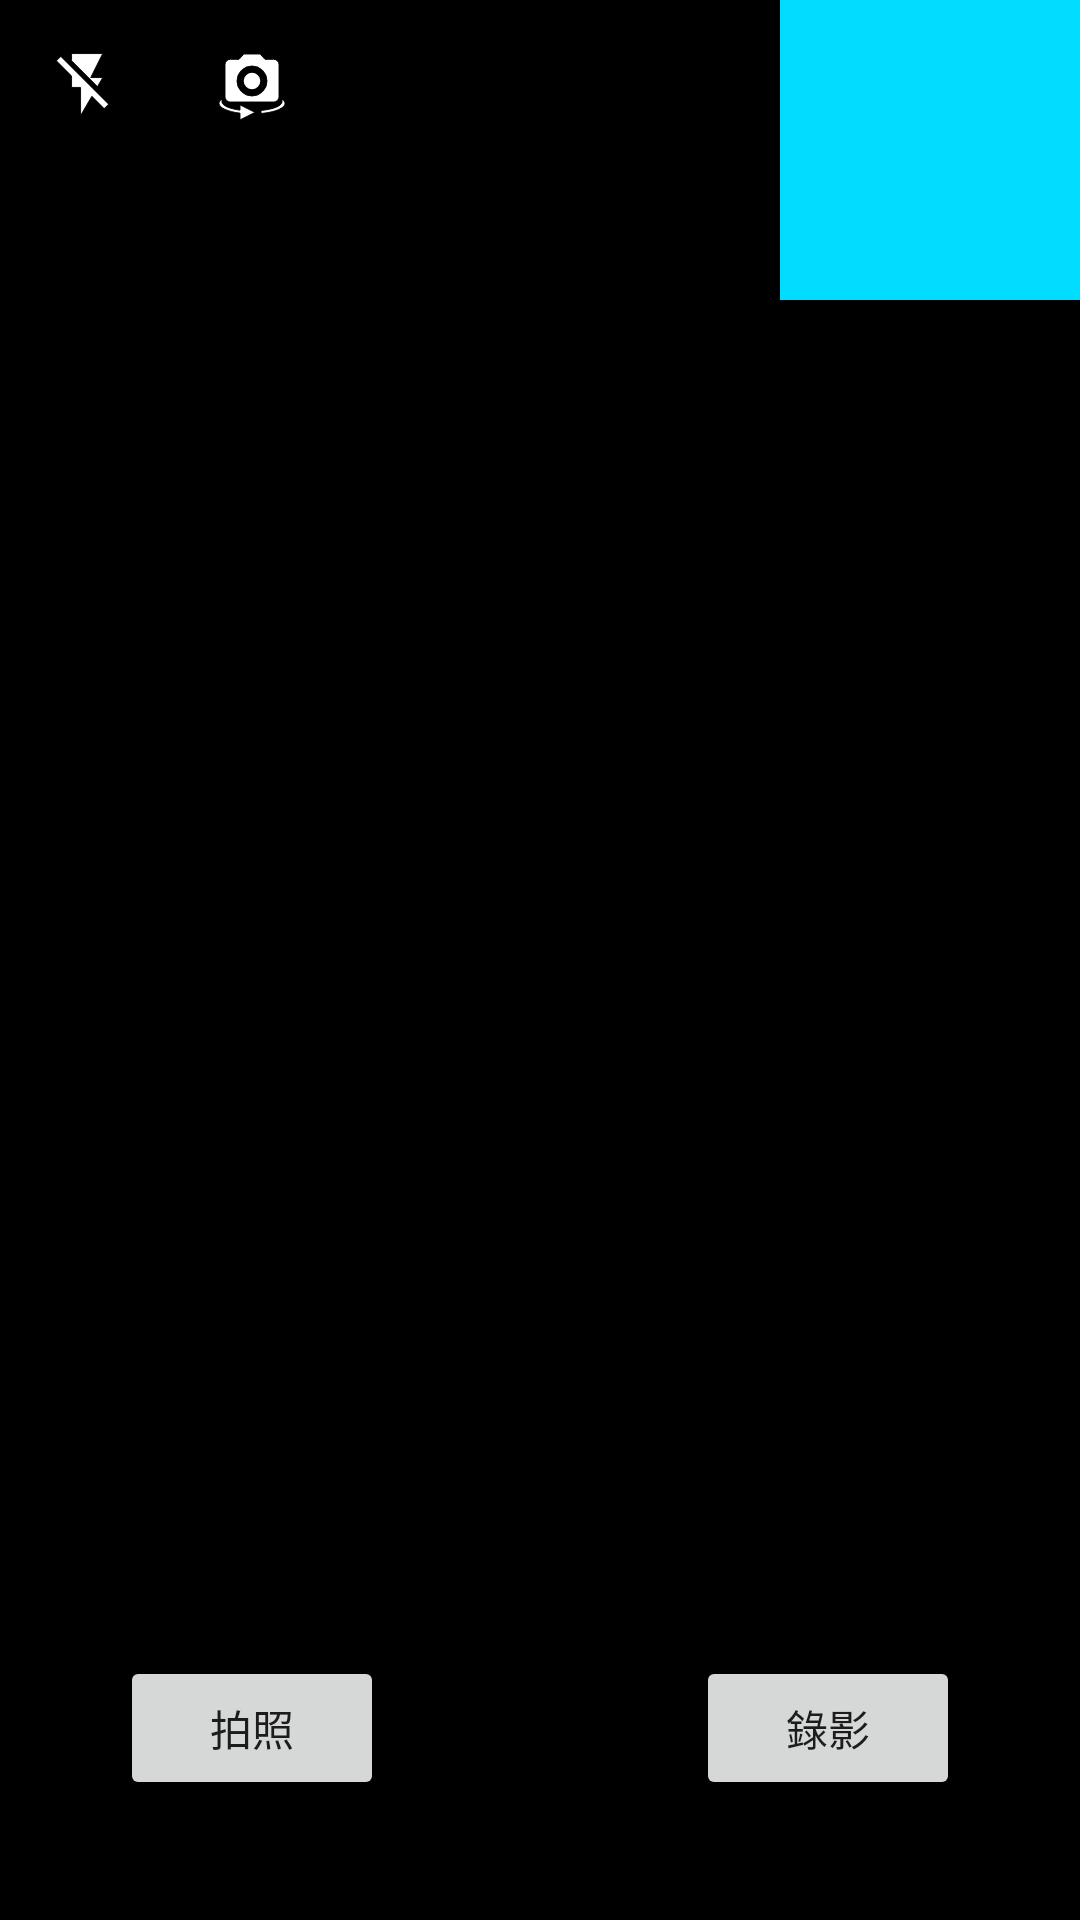

Layout XML and referenced resources for this Android screen:
<!-- AndroidManifest.xml: application theme Theme.OpenCameraTesting -->
<!-- res/layout/fragment_camera.xml -->
<?xml version="1.0" encoding="utf-8"?>
<androidx.constraintlayout.widget.ConstraintLayout
    xmlns:android="http://schemas.android.com/apk/res/android"
    xmlns:app="http://schemas.android.com/apk/res-auto"
    xmlns:tools="http://schemas.android.com/tools"
    android:layout_width="match_parent"
    android:layout_height="match_parent"
    tools:context=".MainActivity">

    <FrameLayout
        android:id="@+id/texture"
        android:layout_width="wrap_content"
        android:layout_height="wrap_content"
        app:layout_constraintTop_toTopOf="parent"
        app:layout_constraintBottom_toBottomOf="parent"
        app:layout_constraintStart_toStartOf="parent"
        app:layout_constraintEnd_toEndOf="parent"/>

    <View
        android:id="@+id/mask"
        android:layout_width="wrap_content"
        android:layout_height="wrap_content"
        android:background="@android:color/black"
        app:layout_constraintTop_toTopOf="@+id/texture"
        app:layout_constraintBottom_toBottomOf="@+id/texture"
        app:layout_constraintStart_toStartOf="@+id/texture"
        app:layout_constraintEnd_toEndOf="@+id/texture"
        />

    <SeekBar
        android:id="@+id/zoom_seekbar"
        android:layout_width="wrap_content"
        android:layout_height="wrap_content"
        app:layout_constraintBottom_toBottomOf="parent"
        app:layout_constraintStart_toStartOf="parent"
        android:visibility="gone"/>

    <ImageView
        android:id="@+id/flash"
        android:layout_width="wrap_content"
        android:layout_height="wrap_content"
        android:padding="16dp"
        android:src="@drawable/ic_flash_off"
        app:layout_constraintTop_toTopOf="parent"
        app:layout_constraintStart_toStartOf="parent"
        />

    <ImageView
        android:id="@+id/switch_camera"
        android:layout_width="wrap_content"
        android:layout_height="wrap_content"
        android:padding="16dp"
        android:src="@drawable/ic_photo_cam_reverse"
        app:layout_constraintTop_toTopOf="parent"
        app:layout_constraintStart_toEndOf="@+id/flash"
        />

    <ImageView
        android:id="@+id/showImage"
        android:layout_width="100dp"
        android:layout_height="100dp"
        android:background="@android:color/holo_blue_bright"
        app:layout_constraintTop_toTopOf="parent"
        app:layout_constraintEnd_toEndOf="parent"
        />

    <Button
        android:id="@+id/take_photo"
        android:layout_width="wrap_content"
        android:layout_height="wrap_content"
        android:layout_margin="40dp"
        android:text="拍照"
        app:layout_constraintBottom_toBottomOf="parent"
        app:layout_constraintStart_toStartOf="parent" />

    <Button
        android:id="@+id/record_video"
        android:layout_width="wrap_content"
        android:layout_height="wrap_content"
        android:layout_margin="40dp"
        android:text="錄影"
        app:layout_constraintBottom_toBottomOf="parent"
        app:layout_constraintEnd_toEndOf="parent" />

    <Button
        android:id="@+id/record_video_take_photo"
        android:layout_width="wrap_content"
        android:layout_height="wrap_content"
        android:layout_marginEnd="40dp"
        android:layout_marginBottom="100dp"
        android:text="錄影中拍照"
        app:layout_constraintBottom_toBottomOf="parent"
        app:layout_constraintEnd_toEndOf="parent"
        android:visibility="gone" />

</androidx.constraintlayout.widget.ConstraintLayout>
<!-- resources referenced by this layout -->
<resources>
  <!-- drawable ic_flash_off (drawable-v24) -->
  <vector xmlns:android="http://schemas.android.com/apk/res/android"
      android:width="24dp"
      android:height="24dp"
      android:viewportWidth="24"
      android:viewportHeight="24">
    <path
        android:pathData="M14.612,16.103l-3.762,6.452L10.85,13.15L8,13.15L7.85,13L7.85,9.332L2.894,4.376v-0.212l1.27,-1.27h0.212l15.73,15.73v0.212l-1.27,1.27h-0.212l-4.012,-4.003zM14.242,9.85h4.02l-1.77,3.034 -8.598,-8.598 -0.044,-0.106L7.85,2L8,1.85h10.243l-4,8z"
        android:strokeWidth=".3"
        android:fillColor="#FFF"
        android:fillType="nonZero"
        android:strokeColor="#000"/>
  </vector>
  <!-- drawable ic_photo_cam_reverse (drawable-v24) -->
  <vector xmlns:android="http://schemas.android.com/apk/res/android"
      android:width="24dp"
      android:height="24dp"
      android:viewportWidth="24"
      android:viewportHeight="24">
    <path
        android:pathData="M8,21.722c-4.097,-0.51 -7,-1.778 -7,-3.262 0,-0.521 0.358,-1.016 1,-1.46v0.96c0,1.23 2.468,2.288 6,2.75v-1.75l5,2.5 -5,2.5v-2.238zM15,20.822c4.057,-0.381 7,-1.519 7,-2.862L22,17c0.642,0.444 1,0.939 1,1.46 0,1.602 -3.383,2.953 -8,3.368v-1.005z"
        android:strokeWidth=".3"
        android:fillColor="#FFF"
        android:strokeColor="#000"
        android:fillType="evenOdd"/>
    <path
        android:pathData="M9.3,2h5.4l1.647,1.778H19.2c0.99,0 1.8,0.8 1.8,1.778v10.666C21,17.2 20.19,18 19.2,18H4.8c-0.99,0 -1.8,-0.8 -1.8,-1.778V5.556c0,-0.978 0.81,-1.778 1.8,-1.778h2.853L9.3,2zM12,16a5,5 0,1 0,0 -10,5 5,0 0,0 0,10z"
        android:strokeWidth=".3"
        android:fillColor="#FFF"
        android:fillType="nonZero"
        android:strokeColor="#000"/>
    <path
        android:pathData="M12,11m-3,0a3,3 0,1 1,6 0a3,3 0,1 1,-6 0"
        android:strokeWidth=".5"
        android:fillColor="#FFF"
        android:strokeColor="#000"
        android:fillType="evenOdd"/>
  </vector>
  <style name="Theme.OpenCameraTesting" parent="Theme.MaterialComponents.DayNight.DarkActionBar">
          
          <item name="colorPrimary">@color/purple_500</item>
          <item name="colorPrimaryVariant">@color/purple_700</item>
          <item name="colorOnPrimary">@color/white</item>
          
          <item name="colorSecondary">@color/teal_200</item>
          <item name="colorSecondaryVariant">@color/teal_700</item>
          <item name="colorOnSecondary">@color/black</item>
          
          <item name="android:statusBarColor" tools:targetApi="l">?attr/colorPrimaryVariant</item>
          
      </style>
  <!-- not gathered from this repository: default colours our renderer supplied (Android Studio template values) -->
  <color name="purple_500">#FF6200EE</color>
  <color name="purple_700">#FF3700B3</color>
  <color name="teal_200">#FF03DAC5</color>
  <color name="teal_700">#FF018786</color>
  <color name="black">#FF000000</color>
  <color name="white">#FFFFFFFF</color>
</resources>
